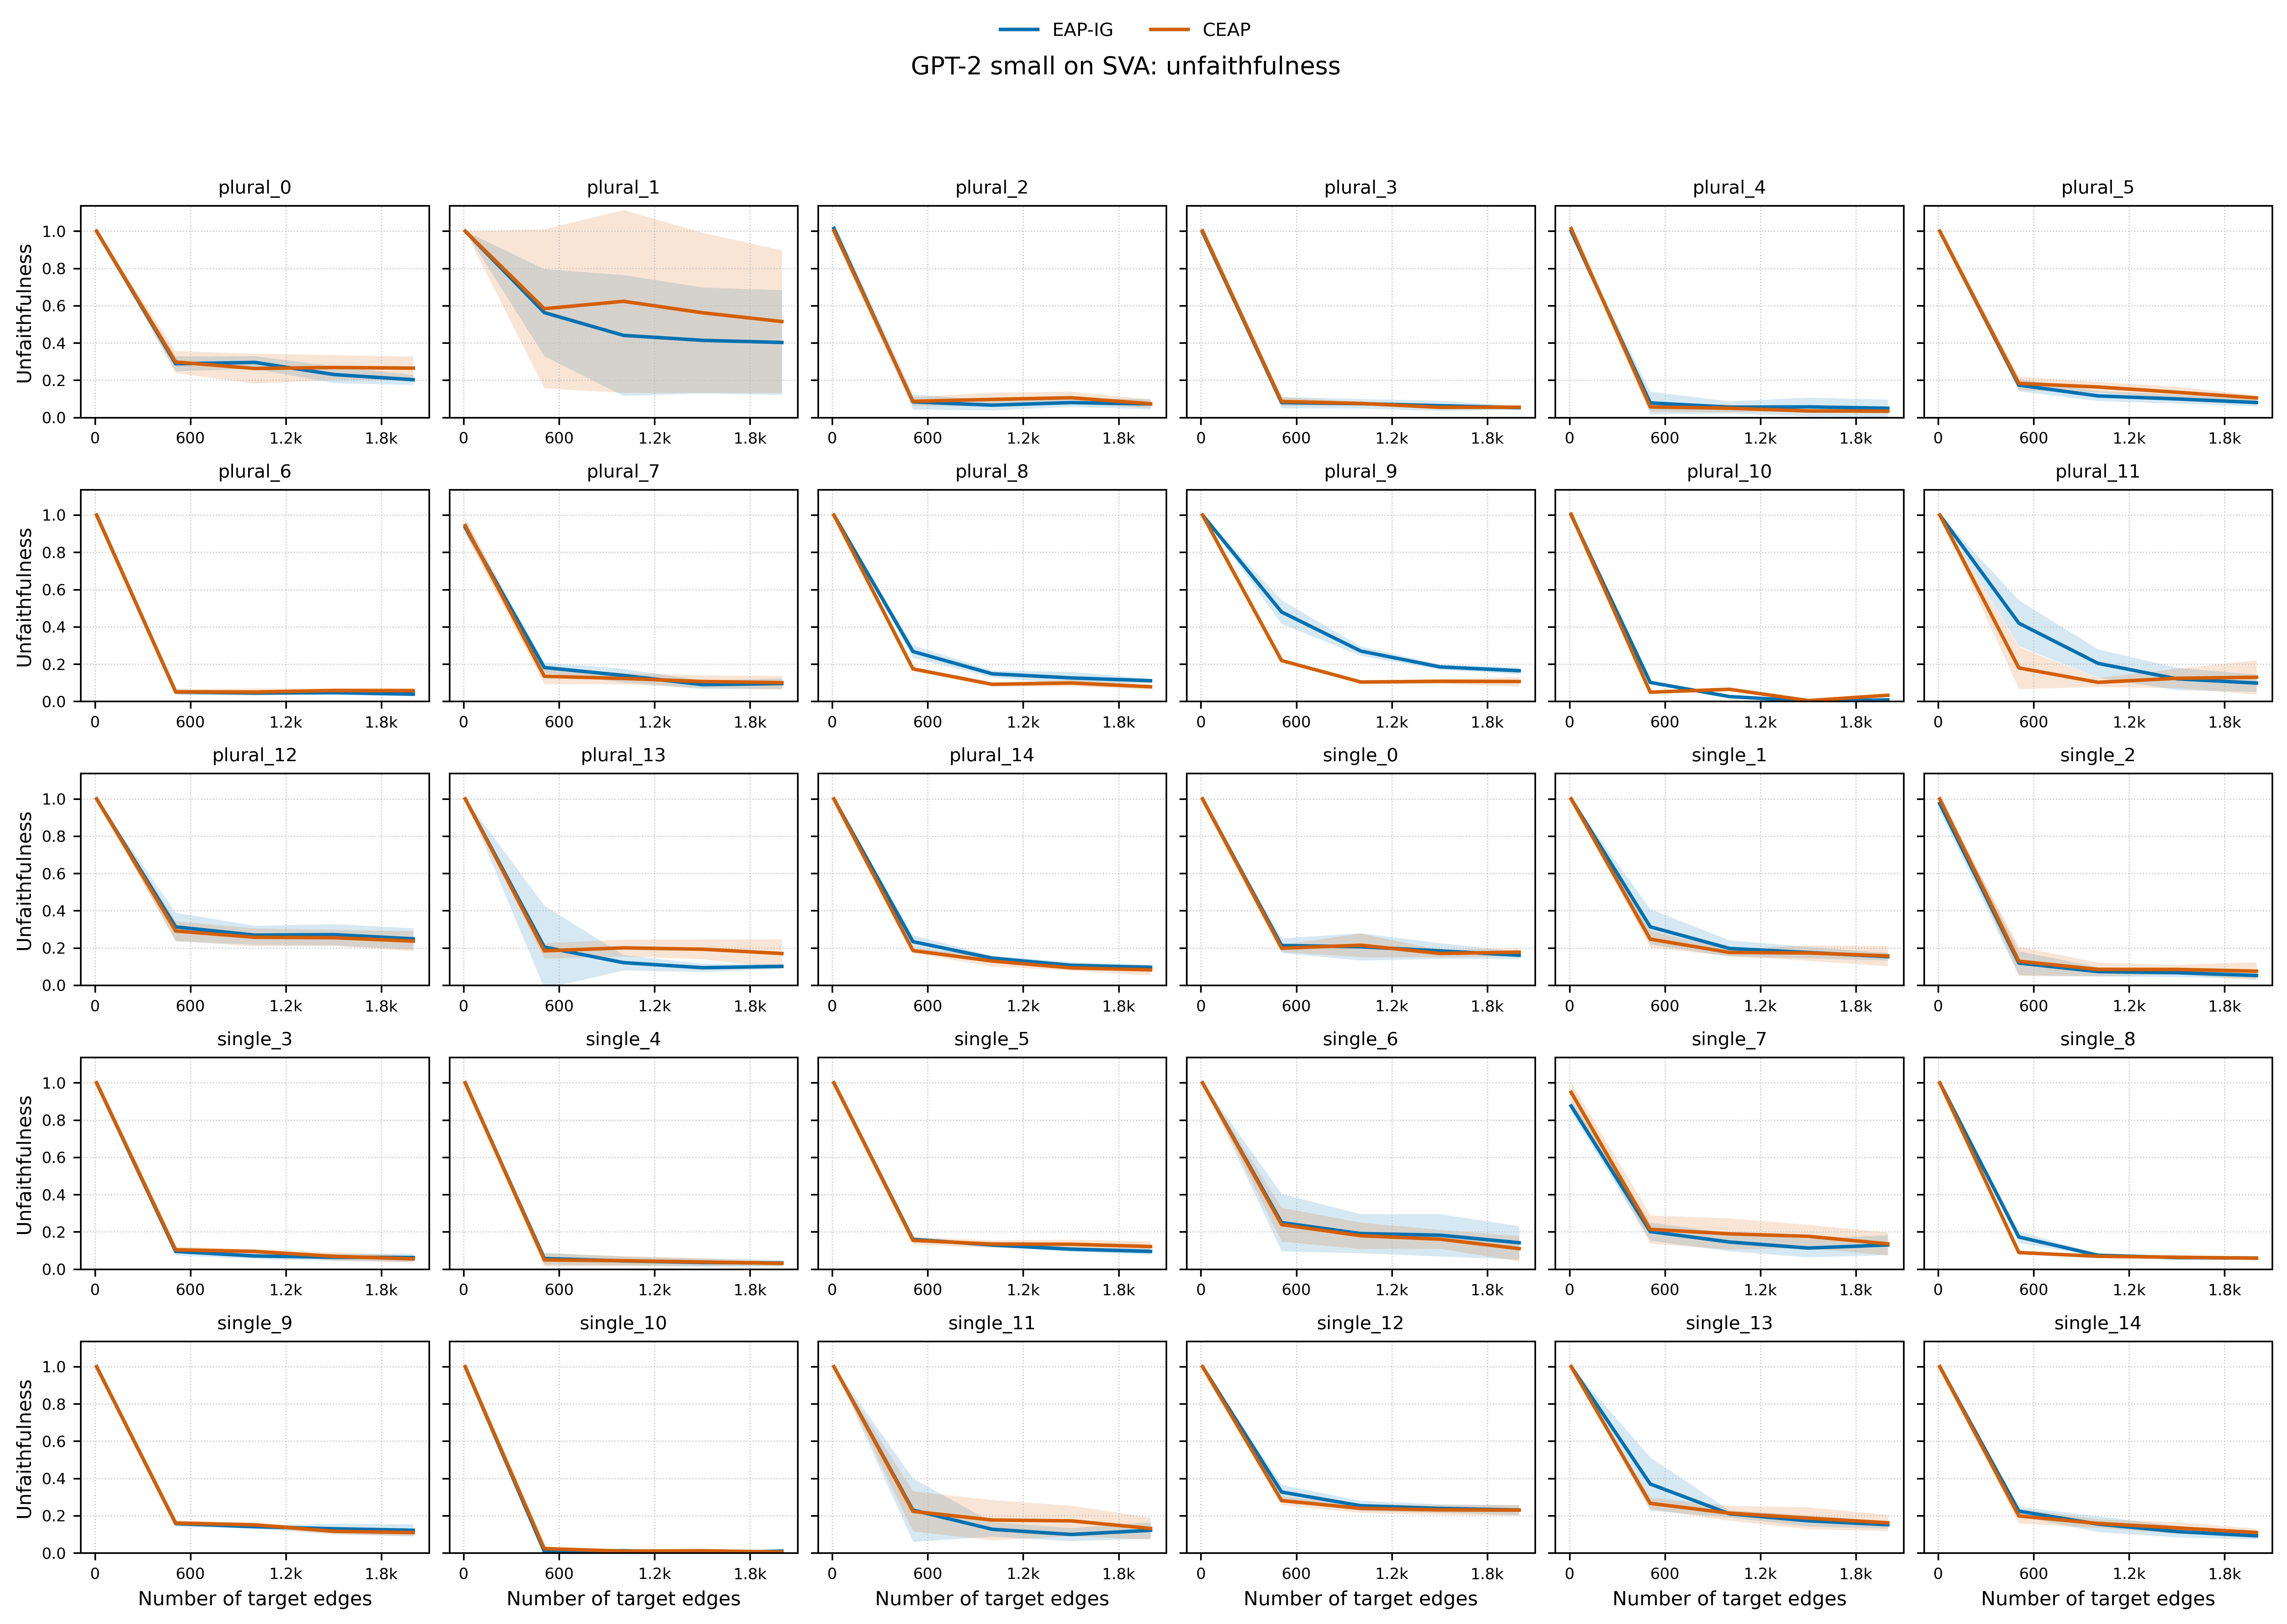

Data behind this chart, as committed beside it:
template, setup, algorithm, n_edges_target, mean_unfaithfulness, std_unfaithfulness, n
plural_0, ceap_20, CEAP, 10, 1.0, 0.0, 4
plural_0, ceap_20, CEAP, 507, 0.2978, 0.05941, 4
plural_0, ceap_20, CEAP, 1005, 0.2631, 0.07977, 4
plural_0, ceap_20, CEAP, 1502, 0.2686, 0.067, 4
plural_0, ceap_20, CEAP, 2000, 0.265, 0.06308, 4
plural_1, ceap_20, CEAP, 10, 1.0, 0.0, 4
plural_1, ceap_20, CEAP, 507, 0.584, 0.4266, 4
plural_1, ceap_20, CEAP, 1005, 0.6236, 0.4905, 4
plural_1, ceap_20, CEAP, 1502, 0.5621, 0.4294, 4
plural_1, ceap_20, CEAP, 2000, 0.515, 0.3826, 4
plural_2, ceap_20, CEAP, 10, 1.002, 0.003708, 4
plural_2, ceap_20, CEAP, 507, 0.08685, 0.02355, 4
plural_2, ceap_20, CEAP, 1005, 0.0973, 0.03742, 4
plural_2, ceap_20, CEAP, 1502, 0.1061, 0.03303, 4
plural_2, ceap_20, CEAP, 2000, 0.07407, 0.02248, 4
plural_3, ceap_20, CEAP, 10, 1.002, 0.002755, 4
plural_3, ceap_20, CEAP, 507, 0.08609, 0.02391, 4
plural_3, ceap_20, CEAP, 1005, 0.07551, 0.009125, 4
plural_3, ceap_20, CEAP, 1502, 0.0546, 0.005714, 4
plural_3, ceap_20, CEAP, 2000, 0.05516, 0.01052, 4
plural_4, ceap_20, CEAP, 10, 1.014, 0.02475, 4
plural_4, ceap_20, CEAP, 507, 0.05681, 0.02406, 4
plural_4, ceap_20, CEAP, 1005, 0.04999, 0.02035, 4
plural_4, ceap_20, CEAP, 1502, 0.03522, 0.001922, 4
plural_4, ceap_20, CEAP, 2000, 0.03411, 0.01271, 4
plural_5, ceap_20, CEAP, 10, 1.0, 0.0, 4
plural_5, ceap_20, CEAP, 507, 0.183, 0.03686, 4
plural_5, ceap_20, CEAP, 1005, 0.1637, 0.02791, 4
plural_5, ceap_20, CEAP, 1502, 0.1356, 0.03094, 4
plural_5, ceap_20, CEAP, 2000, 0.1052, 0.01453, 4
plural_6, ceap_20, CEAP, 10, 1.0, 0.0, 4
plural_6, ceap_20, CEAP, 507, 0.05164, 0.01387, 4
plural_6, ceap_20, CEAP, 1005, 0.05028, 0.0198, 4
plural_6, ceap_20, CEAP, 1502, 0.05827, 0.01309, 4
plural_6, ceap_20, CEAP, 2000, 0.05739, 0.01641, 4
plural_7, ceap_20, CEAP, 10, 0.943, 0.04237, 4
plural_7, ceap_20, CEAP, 507, 0.1347, 0.04159, 4
plural_7, ceap_20, CEAP, 1005, 0.1231, 0.03043, 4
plural_7, ceap_20, CEAP, 1502, 0.1067, 0.0332, 4
plural_7, ceap_20, CEAP, 2000, 0.1006, 0.03732, 4
plural_8, ceap_20, CEAP, 10, 1.0, 0.0, 4
plural_8, ceap_20, CEAP, 507, 0.1745, 0.01116, 4
plural_8, ceap_20, CEAP, 1005, 0.09157, 0.01109, 4
plural_8, ceap_20, CEAP, 1502, 0.09869, 0.01698, 4
plural_8, ceap_20, CEAP, 2000, 0.07847, 0.01408, 4
plural_9, ceap_20, CEAP, 10, 1.0, 0.0, 4
plural_9, ceap_20, CEAP, 507, 0.219, 0.005506, 4
plural_9, ceap_20, CEAP, 1005, 0.1039, 0.007957, 4
plural_9, ceap_20, CEAP, 1502, 0.1078, 0.01309, 4
plural_9, ceap_20, CEAP, 2000, 0.1066, 0.02467, 4
plural_10, ceap_20, CEAP, 10, 1.005, 0.0, 1
plural_10, ceap_20, CEAP, 507, 0.04939, 0.0, 1
plural_10, ceap_20, CEAP, 1005, 0.0649, 0.0, 1
plural_10, ceap_20, CEAP, 1502, 0.004132, 0.0, 1
plural_10, ceap_20, CEAP, 2000, 0.03294, 0.0, 1
plural_11, ceap_20, CEAP, 10, 1.0, 0.0, 4
plural_11, ceap_20, CEAP, 507, 0.1796, 0.1125, 4
plural_11, ceap_20, CEAP, 1005, 0.1022, 0.02451, 4
plural_11, ceap_20, CEAP, 1502, 0.124, 0.05224, 4
plural_11, ceap_20, CEAP, 2000, 0.1296, 0.09194, 4
... 240 more rows
